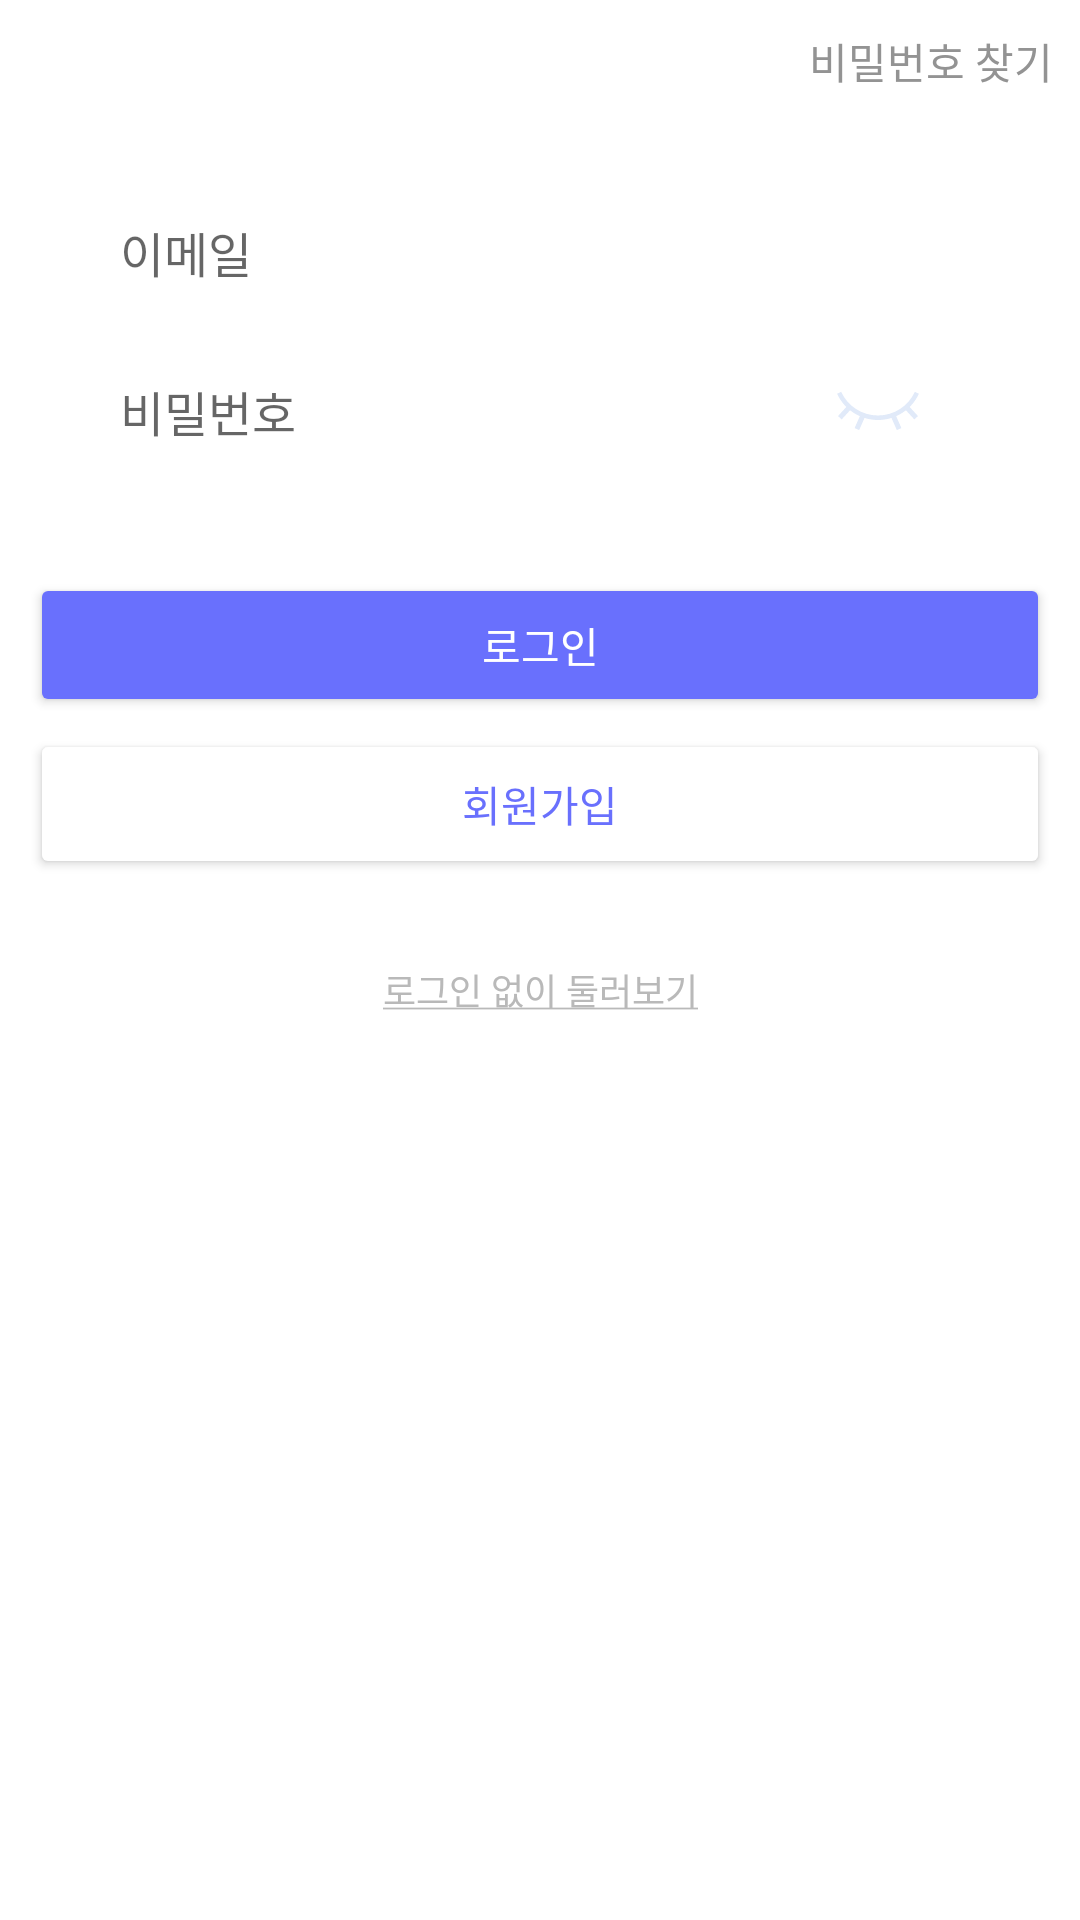

Write the Android layout XML for this screen, with the resource values it uses.
<!-- AndroidManifest.xml: application theme Theme.Shoppiandroid -->
<!-- res/layout/activity_sign_before_start.xml -->
<?xml version="1.0" encoding="utf-8"?>

<androidx.constraintlayout.widget.ConstraintLayout xmlns:android="http://schemas.android.com/apk/res/android"
    xmlns:app="http://schemas.android.com/apk/res-auto"
    xmlns:tools="http://schemas.android.com/tools"
    android:layout_width="match_parent"
    android:layout_height="match_parent">

    

    <TextView
        android:id="@+id/tv_search_forgot_pw"
        android:layout_width="wrap_content"
        android:layout_height="wrap_content"
        android:layout_marginTop="10dp"
        android:layout_marginEnd="9dp"
        android:fontFamily="@font/t_font_light"
        android:text="@string/tv_forgot_pw_start_reset"
        android:textColor="@color/shoppi_grey_05"
        app:layout_constraintEnd_toEndOf="parent"
        app:layout_constraintTop_toTopOf="parent"
        tools:text="비밀번호 찾기" />

    <EditText
        android:id="@+id/et_u_email"
        android:layout_width="250dp"
        android:layout_height="wrap_content"
        android:layout_marginStart="40dp"
        android:layout_marginTop="50dp"
        android:autofillHints="email"
        android:background="@null"
        android:hint="@string/hint_email"
        android:inputType="textEmailAddress|textNoSuggestions"
        android:minHeight="48dp"
        android:textColor="@color/shoppi_grey_04"
        android:textSize="16sp"
        android:fontFamily="@font/t_font_light"
        app:layout_constraintStart_toStartOf="parent"
        app:layout_constraintTop_toTopOf="@id/tv_search_forgot_pw"
        tools:ignore="LabelFor"
        tools:text="이메일" />

    <EditText
        android:id="@+id/et_u_pw"
        android:layout_width="250dp"
        android:layout_height="wrap_content"
        android:layout_marginTop="5dp"
        android:autofillHints="password"
        android:background="@null"
        android:hint="@string/hint_password"
        android:inputType="textPassword|textNoSuggestions"
        android:minHeight="48dp"
        android:textColor="@color/shoppi_grey_04"
        android:textSize="16sp"
        android:fontFamily="@font/t_font_light"
        app:layout_constraintStart_toStartOf="@id/et_u_email"
        app:layout_constraintTop_toBottomOf="@id/et_u_email"
        tools:inputType="text"
        tools:ignore="LabelFor"
        tools:text="비밀번호" />

    <ImageView
        android:id="@+id/iv_hide_eye_pw"
        android:layout_width="35dp"
        android:layout_height="35dp"
        android:layout_marginTop="100dp"
        android:layout_marginEnd="50dp"
        android:contentDescription="@string/label_category"
        android:src="@drawable/ic_closed_eye"
        app:layout_constraintEnd_toEndOf="parent"
        app:layout_constraintTop_toTopOf="@id/tv_search_forgot_pw"
        tools:srcCompat="@drawable/ic_closed_eye" />

    <View
        android:id="@+id/pos_guide_lines"
        android:layout_width="wrap_content"
        android:layout_height="1dp"
        android:layout_marginTop="30dp"
        android:visibility="invisible"
        tools:visibility="visible"
        app:layout_constraintTop_toBottomOf="@id/et_u_pw"
        app:layout_constraintStart_toStartOf="parent"
        app:layout_constraintEnd_toEndOf="parent"
        android:background="@color/shoppi_white" />

    <TextView
        android:id="@+id/tv_values_do_not_match"
        android:layout_width="wrap_content"
        android:layout_height="wrap_content"
        android:fontFamily="@font/t_font_light"
        android:text="@string/email_or_pw_not_match"
        android:textColor="@color/shoppi_sky"
        android:textSize="11sp"
        android:visibility="gone"
        tools:visibility="visible"
        android:paddingBottom="6dp"
        app:layout_constraintStart_toStartOf="parent"
        app:layout_constraintEnd_toEndOf="parent"
        app:layout_constraintTop_toTopOf="@id/pos_guide_lines"
        tools:text="이메일 또는 비밀번호가 일치하지 않습니다." />

    <Button
        android:id="@+id/bt_forward_login"
        android:layout_width="340dp"
        android:layout_height="48dp"
        android:backgroundTint="@color/shoppi_sky"
        android:fontFamily="@font/t_font_medium"
        android:enabled="true"
        android:text="@string/bt_login_text_value"
        android:textColor="@color/shoppi_white"
        android:textSize="14sp"
        app:cornerRadius="6dp"
        app:layout_constraintEnd_toEndOf="parent"
        app:layout_constraintStart_toStartOf="parent"
        app:layout_constraintTop_toBottomOf="@+id/tv_values_do_not_match"
        tools:textColor="@color/shoppi_white" />

    <Button
        android:id="@+id/bt_forward_join"
        android:layout_width="340dp"
        android:layout_height="50dp"
        android:layout_marginTop="4dp"
        android:backgroundTint="@color/shoppi_white"
        android:fontFamily="@font/t_font_medium"
        android:enabled="true"
        android:paddingTop="2dp"
        android:paddingBottom="2dp"
        android:text="@string/bt_join_text_value"
        android:textColor="@color/shoppi_sky"
        android:textSize="14sp"
        app:cornerRadius="6dp"
        app:layout_constraintEnd_toEndOf="parent"
        app:layout_constraintStart_toStartOf="parent"
        app:layout_constraintTop_toBottomOf="@+id/bt_forward_login"
        app:strokeColor="@color/shoppi_sky"
        app:strokeWidth="1dp" />

    <TextView
        android:id="@+id/tv_explore_without_sign"
        android:layout_width="wrap_content"
        android:layout_height="wrap_content"
        android:layout_marginTop="28dp"
        android:text="@string/suggest_without_login"
        android:fontFamily="@font/t_font_light"
        android:textSize="12sp"
        android:textColor="@color/shoppi_grey_11"
        app:layout_constraintEnd_toEndOf="parent"
        app:layout_constraintStart_toStartOf="parent"
        app:layout_constraintTop_toBottomOf="@+id/bt_forward_join" />

    
    


</androidx.constraintlayout.widget.ConstraintLayout>
<!-- resources referenced by this layout -->
<resources>
  <color name="shoppi_grey_04">#888888</color>
  <color name="shoppi_grey_05">#939393</color>
  <color name="shoppi_grey_11">#b9b9b9</color>
  <color name="shoppi_sky">#6970FD</color>
  <color name="shoppi_white">#ffffff</color>
  <string name="bt_join_text_value">회원가입</string>
  <string name="bt_login_text_value">로그인</string>
  <string name="email_or_pw_not_match">이메일 또는 비밀번호가 일치하지 않습니다.</string>
  <string name="hint_email">이메일</string>
  <string name="hint_password">비밀번호</string>
  <string name="label_category">trAvelZ</string>
  <string name="suggest_without_login"><u>로그인 없이 둘러보기</u></string>
  <string name="tv_forgot_pw_start_reset">비밀번호 찾기</string>
  <color name="shoppi_gradient_purple">#6b19ff</color>
  <color name="shoppi_pink_01">#66e062ff</color>
  <color name="shoppi_pink_02">#11e062ff</color>
  <color name="shoppi_black_01">#000000</color>
  <style name="AppbarStyle" parent="Widget.Design.AppBarLayout">
          <item name="android:background">@color/shoppi_white</item>
      </style>
  <style name="OverFlow" parent="Widget.AppCompat.ActionButton.Overflow">
          <item name="android:tint">@color/shoppi_black_01</item>
      </style>
  <style name="Custom_MaterialCalendar.Fullscreen" parent="@style/Widget.MaterialComponents.MaterialCalendar.Fullscreen">
          <item name="android:windowFullscreen">false</item>
      </style>
  <style name="customHeaderLayout" parent="@style/Widget.MaterialComponents.MaterialCalendar.HeaderLayout">
          <item name="android:background">@color/shoppi_white</item>
          <item name="android:layout_height">0dip</item>
          <item name="android:visibility">gone</item>
      </style>
  <style name="customHeaderSelection" parent="@style/Widget.MaterialComponents.MaterialCalendar.HeaderSelection">
          <item name="android:textColor">@color/shoppi_white</item>
          <item name="android:textSize">12sp</item>
      </style>
  <style name="customHeaderTitle" parent="@style/Widget.MaterialComponents.MaterialCalendar.HeaderTitle">
          <item name="android:textAppearance">@style/customTextAppearance</item>
      </style>
  <style name="customMonthNavigationButton" parent="@style/Widget.MaterialComponents.MaterialCalendar.MonthNavigationButton">
          <item name="iconTint">@color/shoppi_white</item>
          <item name="android:visibility">invisible</item>
      </style>
  <style name="customDay" parent="@style/Widget.MaterialComponents.MaterialCalendar.DayTextView">
          <item name="fontFamily">@font/t_font</item>
          <item name="android:fontFamily">@font/t_font</item>
          <item name="android:textSize">14sp</item>
      </style>
  <color name="shoppi_splash_03">#FFDE94</color>
  <color name="shoppi_brown">#967a6d</color>
  <style name="ButtonBarNegativeButtonStyle" parent="Widget.MaterialComponents.Button.TextButton.Dialog">
          <item name="android:textColor">@color/shoppi_white</item>
      </style>
  <style name="ThemeOverlay.App.Snackbar" parent="">
          <item name="colorPrimary">@color/shoppi_splash_03</item>
          <item name="colorPrimaryVariant">@color/shoppi_sky</item>
          <item name="colorOnSurface">@color/shoppi_splash_05</item>
          <item name="android:textColor">@color/shoppi_white</item>
      </style>
  <style name="Outlined.MaterialComponents.Button.TextButton.Snackbar" parent="@style/Widget.MaterialComponents.Button.OutlinedButton">
          <item name="strokeColor">@color/shoppi_white</item>
          <item name="strokeWidth">1dp</item>
      </style>
  <style name="customTextAppearance" parent="@style/TextAppearance.MaterialComponents.Overline">
          <item name="android:textSize">14sp</item>
          <item name="android:textColor">@color/shoppi_white</item>
      </style>
  <color name="shoppi_splash_05">#FADEA4</color>
</resources>
